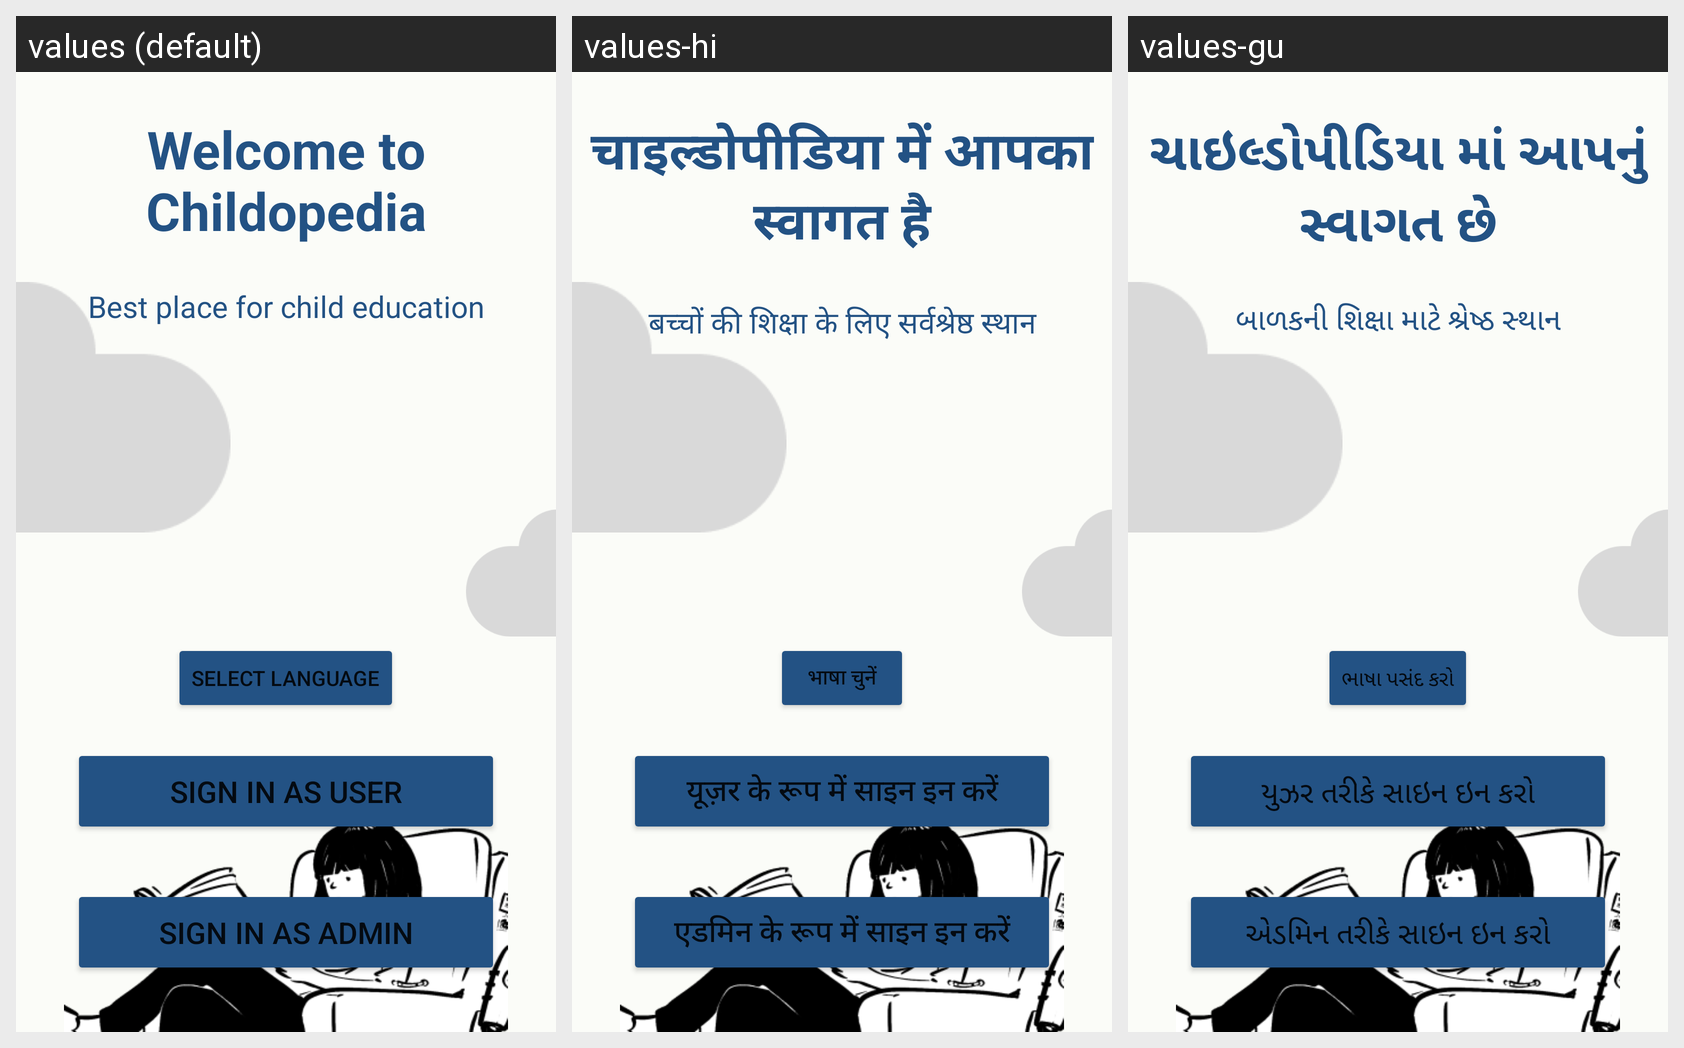

This grid shows one Android layout under several languages. Give, for every string resource on the screen, its name, the default text and each shown locale's text.
Android screen res/layout/activity_demo.xml rendered under 3 locales, left to right: values (default), values-hi, values-gu. Device: Nexus 5 (rendered at 1080×1920; each locale shown at half size, 540×960, under a caption strip naming it); theme AppTheme.
Strings drawn on this screen, with the default value and each locale's value (text and hints the layout hard-codes, and strings that could not be matched under every locale, appear in the picture but are not listed):

welcome_to_childopedia
  values: Welcome to Childopedia
  values-hi: चाइल्डोपीडिया में आपका स्वागत है
  values-gu: ચાઇલ્ડોપીડિયા માં આપનું સ્વાગત છે

best_place_child_education
  values: Best place for child education
  values-hi: बच्चों की शिक्षा के लिए सर्वश्रेष्ठ स्थान
  values-gu: બાળકની શિક્ષા માટે શ્રેષ્ઠ સ્થાન

sign_in_user
  values: Sign In As USER
  values-hi: यूज़र के रूप में साइन इन करें
  values-gu: યુઝર તરીકે સાઇન ઇન કરો

sign_in_admin
  values: Sign In As ADMIN
  values-hi: एडमिन के रूप में साइन इन करें
  values-gu: એડમિન તરીકે સાઇન ઇન કરો

select_language
  values: Select Language
  values-hi: भाषा चुनें
  values-gu: ભાષા પસંદ કરો
